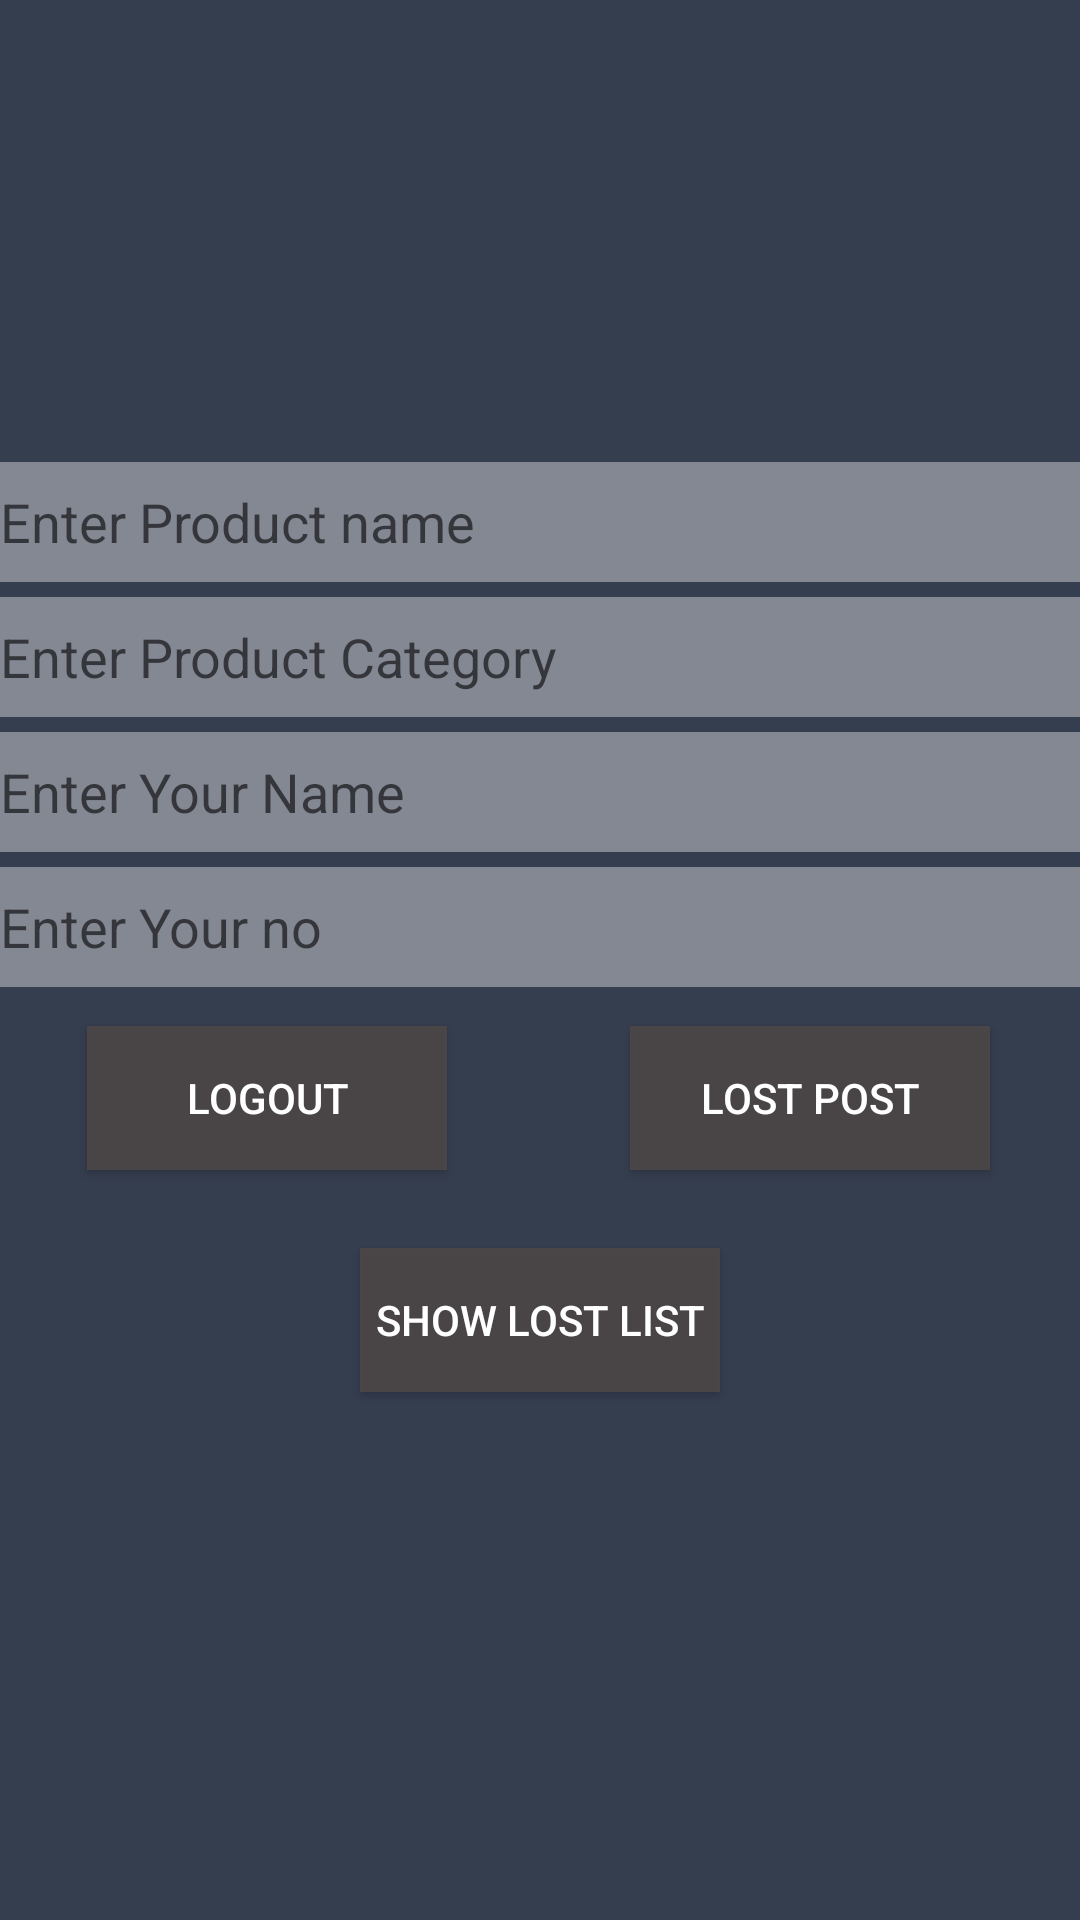

Reconstruct the res/layout file that produces this screen, plus the resources it refers to.
<!-- AndroidManifest.xml: application theme AppTheme -->
<!-- res/layout/activity_things_detail_lost.xml -->
<?xml version="1.0" encoding="utf-8"?>
<RelativeLayout xmlns:android="http://schemas.android.com/apk/res/android"
    xmlns:app="http://schemas.android.com/apk/res-auto"
    xmlns:tools="http://schemas.android.com/tools"
    android:layout_width="match_parent"
    android:layout_height="match_parent"
    android:background="@color/colorPrimaryDark"
    tools:context=".ThingsDetailLost">


    <LinearLayout
        android:id="@+id/loginlinear"
        android:layout_width="match_parent"
        android:layout_height="match_parent"
        android:layout_alignParentStart="true"
        android:layout_alignParentTop="true"
        android:orientation="vertical">

        <ImageView
            android:id="@+id/imageView2"
            android:layout_width="match_parent"
            android:layout_height="129dp"
            android:src="@drawable/page" />

        <RelativeLayout
            android:layout_width="match_parent"
            android:layout_height="342dp"
            android:layout_alignParentBottom="true"
            android:layout_alignParentStart="true"
            android:layout_marginBottom="117dp"
            android:layout_marginTop="20dp">

            <EditText
                android:id="@+id/etproduct"
                android:layout_width="381dp"
                android:layout_height="40dp"
                android:layout_alignParentTop="true"
                android:layout_centerHorizontal="true"
                android:layout_marginTop="5dp"
                android:background="#66f9f7f8"
                android:hint="Enter Product name"
                android:textColor="@android:color/white" />

            <EditText
                android:id="@+id/etcategory"
                android:layout_width="match_parent"
                android:layout_height="40dp"
                android:layout_alignParentStart="true"
                android:layout_below="@+id/etproduct"
                android:layout_marginTop="5dp"
                android:background="#66f9f7f8"
                android:hint="Enter Product Category"
                android:textColor="@android:color/white" />

            <EditText
                android:id="@+id/etusername"
                android:layout_width="match_parent"
                android:layout_height="40dp"
                android:layout_alignParentStart="true"
                android:layout_below="@+id/etcategory"
                android:layout_marginTop="5dp"
                android:background="#66f9f7f8"
                android:hint="Enter Your Name"
                android:textColor="@android:color/white" />

            <EditText
                android:id="@+id/etno"
                android:layout_width="match_parent"
                android:layout_height="40dp"
                android:layout_alignParentStart="true"
                android:layout_below="@+id/etusername"
                android:layout_marginTop="5dp"
                android:background="#66f9f7f8"
                android:ems="10"
                android:hint="Enter Your no"
                android:inputType="phone"
                android:textColor="@android:color/white" />

            <Button
                android:id="@+id/Btnpost"
                android:layout_width="120dp"
                android:layout_height="wrap_content"

                android:layout_alignParentEnd="true"
                android:layout_alignTop="@+id/btnLogout"
                android:layout_marginEnd="30dp"
                android:background="#e64d4848"
                android:text="Lost Post"
                android:textColor="@android:color/white" />

            <Button
                android:id="@+id/btnLogout"
                android:layout_width="120dp"
                android:layout_height="wrap_content"
                android:layout_alignParentBottom="true"

                android:layout_alignParentStart="true"
                android:layout_marginBottom="101dp"
                android:layout_marginStart="29dp"
                android:background="#e64d4848"
                android:text="Logout"
                android:textColor="#FFFF" />

            <Button
                android:id="@+id/btnShowLostList"
                android:layout_width="120dp"
                android:layout_height="wrap_content"

                android:layout_alignParentBottom="true"

                android:layout_centerHorizontal="true"
                android:layout_marginBottom="27dp"
                android:background="#e64d4848"
                android:text="Show Lost List"
                android:textColor="#FFFF" />


        </RelativeLayout>


    </LinearLayout>

</RelativeLayout>
<!-- resources referenced by this layout -->
<resources>
  <color name="colorPrimaryDark">#353E4F</color>
  <style name="AppTheme" parent="android:Theme.Material.Light.DarkActionBar">
          
      </style>
</resources>
